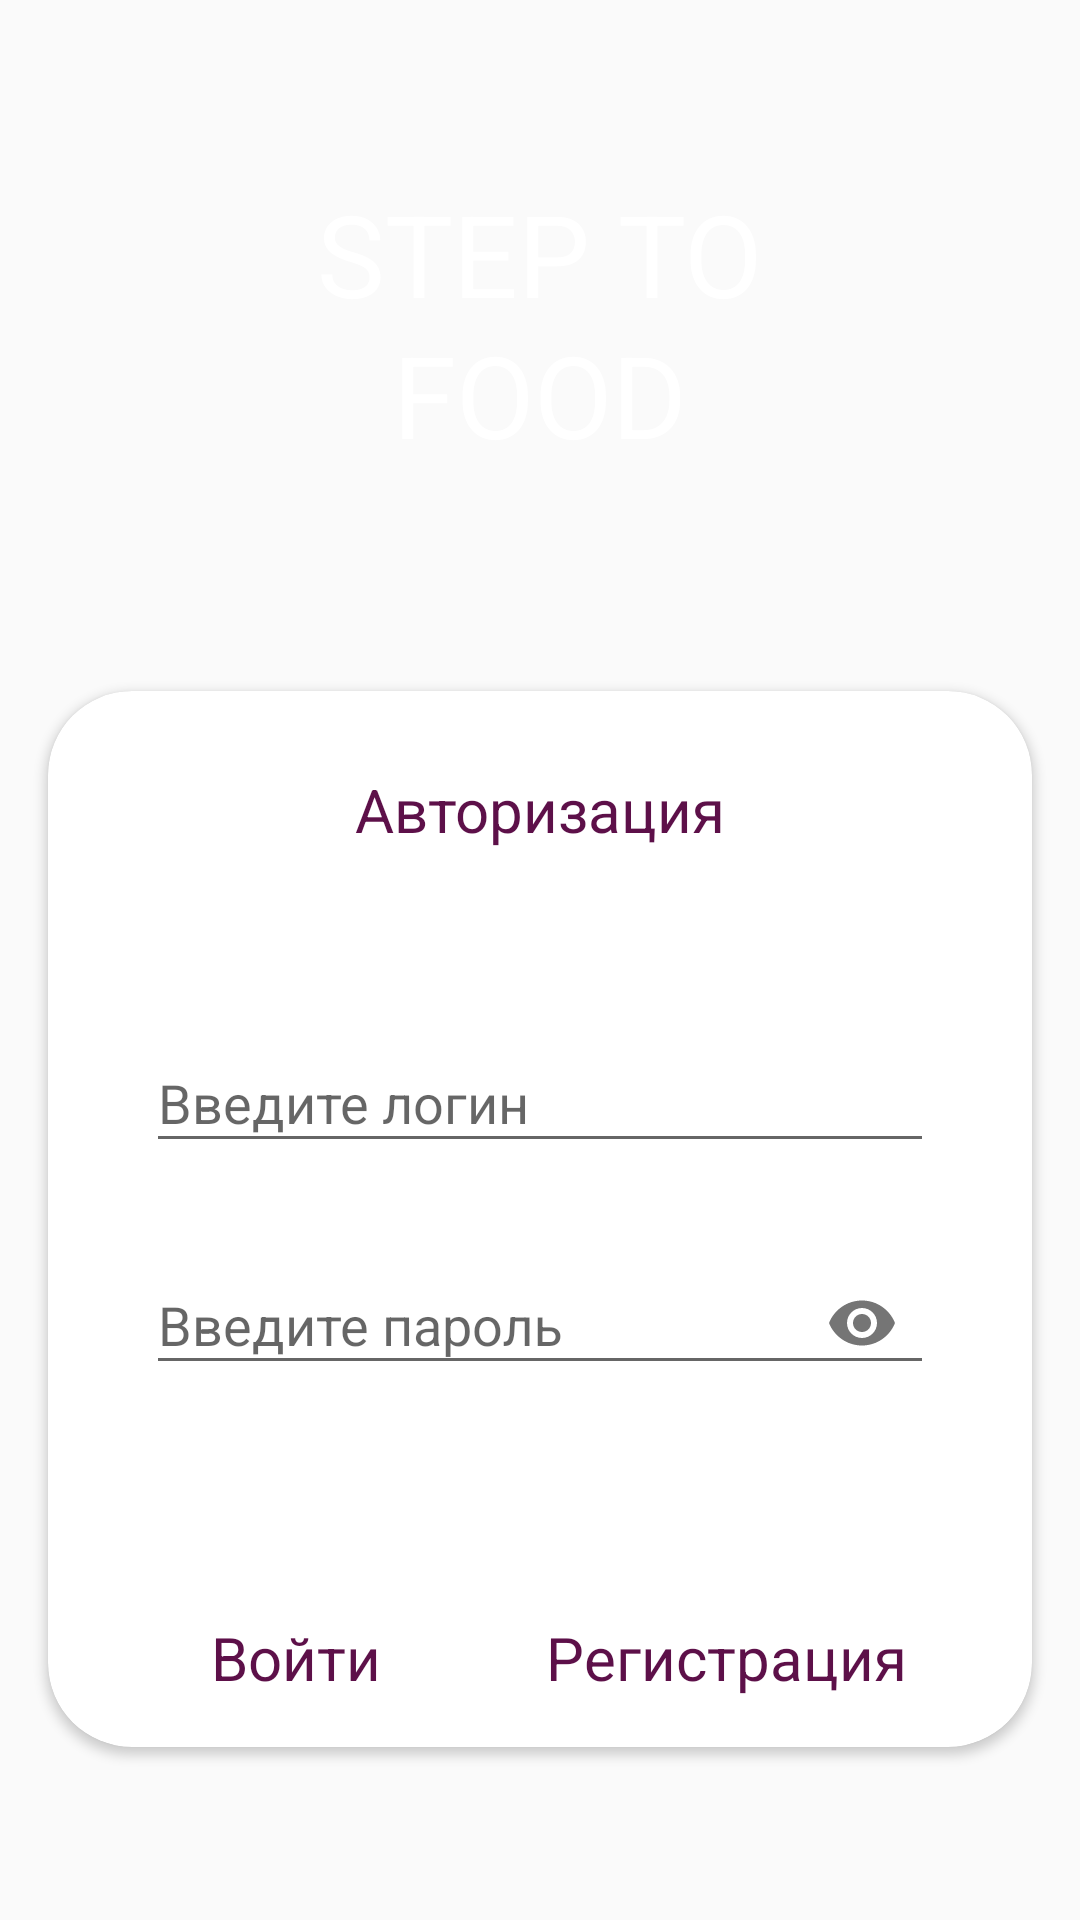

Reconstruct the res/layout file that produces this screen, plus the resources it refers to.
<!-- AndroidManifest.xml: activity theme AppTheme.TranslucentAnimLogin -->
<!-- res/layout/activity_login.xml -->
<?xml version="1.0" encoding="utf-8"?>
<android.support.constraint.ConstraintLayout xmlns:android="http://schemas.android.com/apk/res/android"
    xmlns:app="http://schemas.android.com/apk/res-auto"
    xmlns:tools="http://schemas.android.com/tools"
    android:layout_width="match_parent"
    android:layout_height="match_parent"
    tools:context=".ui.activity.LoginActivity">

    <include layout="@layout/item_background_login" />

    <android.support.v7.widget.CardView
        android:id="@+id/loginCardView"
        android:layout_width="match_parent"
        android:layout_height="0dp"
        android:layout_marginEnd="16dp"
        android:layout_marginStart="16dp"
        app:cardBackgroundColor="@color/white"
        app:cardCornerRadius="28dp"
        app:layout_constraintBottom_toBottomOf="parent"
        app:layout_constraintHeight_percent="0.55"
        app:layout_constraintTop_toTopOf="parent"
        app:layout_constraintVertical_bias="0.8">

        <android.support.constraint.ConstraintLayout
            android:layout_width="match_parent"
            android:layout_height="match_parent">

            <TextView
                android:id="@+id/authTextView"
                android:layout_width="wrap_content"
                android:layout_height="wrap_content"
                android:text="@string/auth"
                android:textColor="@color/colorPrimaryDark"
                android:textSize="20sp"
                app:layout_constraintBottom_toBottomOf="parent"
                app:layout_constraintHorizontal_bias="0.5"
                app:layout_constraintLeft_toLeftOf="parent"
                app:layout_constraintRight_toRightOf="parent"
                app:layout_constraintTop_toTopOf="parent"
                app:layout_constraintVertical_bias="0.08" />

            <android.support.design.widget.TextInputLayout
                android:id="@+id/nameInputText"
                android:layout_width="0dp"
                android:layout_height="wrap_content"
                android:transitionName="@string/transition_name_name"
                android:visibility="invisible"
                app:layout_constraintBottom_toBottomOf="parent"
                app:layout_constraintHorizontal_bias="0.5"
                app:layout_constraintLeft_toLeftOf="parent"
                app:layout_constraintRight_toRightOf="parent"
                app:layout_constraintTop_toTopOf="parent"
                app:layout_constraintVertical_bias="0.35"
                app:layout_constraintWidth_percent="0.8">

                <android.support.design.widget.TextInputEditText
                    android:layout_width="match_parent"
                    android:layout_height="wrap_content" />
            </android.support.design.widget.TextInputLayout>

            <android.support.design.widget.TextInputLayout
                android:id="@+id/loginTextView"
                android:layout_width="0dp"
                android:layout_height="wrap_content"
                android:transitionName="@string/transition_name_login"
                app:layout_constraintBottom_toBottomOf="parent"
                app:layout_constraintHorizontal_bias="0.5"
                app:layout_constraintLeft_toLeftOf="parent"
                app:layout_constraintRight_toRightOf="parent"
                app:layout_constraintTop_toTopOf="parent"
                app:layout_constraintVertical_bias="0.35"
                app:layout_constraintWidth_percent="0.8">

                <android.support.design.widget.TextInputEditText
                    android:layout_width="match_parent"
                    android:layout_height="wrap_content"
                    android:hint="@string/enter_login"
                    android:maxLines="1"
                    android:singleLine="true"
                    android:textColor="@color/colorPrimary" />
            </android.support.design.widget.TextInputLayout>

            <android.support.design.widget.TextInputLayout
                android:id="@+id/passTextView"
                android:layout_width="0dp"
                android:layout_height="wrap_content"
                android:transitionName="@string/transition_name_pass"
                app:layout_constraintBottom_toBottomOf="parent"
                app:layout_constraintHorizontal_bias="0.5"
                app:layout_constraintLeft_toLeftOf="parent"
                app:layout_constraintRight_toRightOf="parent"
                app:layout_constraintTop_toTopOf="parent"
                app:layout_constraintVertical_bias="0.6"
                app:layout_constraintWidth_percent="0.8"
                app:passwordToggleEnabled="true">

                <android.support.design.widget.TextInputEditText
                    android:layout_width="match_parent"
                    android:layout_height="wrap_content"
                    android:hint="@string/enter_pass"
                    android:inputType="textPassword"
                    android:maxLines="1"
                    android:singleLine="true"
                    android:textColor="@color/colorPrimary" />
            </android.support.design.widget.TextInputLayout>

            <TextView
                android:id="@+id/errorMsg"
                android:layout_width="wrap_content"
                android:layout_height="wrap_content"
                android:clickable="true"
                android:focusable="true"
                android:visibility="invisible"
                android:text="@string/error_login"
                android:textColor="@android:color/holo_red_dark"
                android:textSize="14sp"
                app:layout_constraintBottom_toBottomOf="parent"
                app:layout_constraintHorizontal_bias="0.5"
                app:layout_constraintLeft_toLeftOf="parent"
                app:layout_constraintRight_toRightOf="parent"
                app:layout_constraintTop_toTopOf="parent"
                app:layout_constraintVertical_bias="0.7" />

            <TextView
                android:id="@+id/buttonEnter"
                android:layout_width="wrap_content"
                android:layout_height="wrap_content"
                android:clickable="true"
                android:focusable="true"
                android:onClick="login"
                android:text="@string/enter"
                android:textColor="@color/button_text_color"
                android:textSize="20sp"
                app:layout_constraintBottom_toBottomOf="parent"
                app:layout_constraintHorizontal_bias="0.2"
                app:layout_constraintLeft_toLeftOf="parent"
                app:layout_constraintRight_toRightOf="parent"
                app:layout_constraintTop_toTopOf="parent"
                app:layout_constraintVertical_bias="0.95" />

            <TextView
                android:id="@+id/buttonRegistration"
                android:layout_width="wrap_content"
                android:layout_height="wrap_content"
                android:clickable="true"
                android:focusable="true"
                android:onClick="toRegistration"
                android:text="@string/registration"
                android:textColor="@color/button_text_color"
                android:textSize="20sp"
                app:layout_constraintBottom_toBottomOf="parent"
                app:layout_constraintHorizontal_bias="0.8"
                app:layout_constraintLeft_toLeftOf="parent"
                app:layout_constraintRight_toRightOf="parent"
                app:layout_constraintTop_toTopOf="parent"
                app:layout_constraintVertical_bias="0.95" />


        </android.support.constraint.ConstraintLayout>
    </android.support.v7.widget.CardView>

</android.support.constraint.ConstraintLayout>
<!-- res/layout/item_background_login.xml (included above) -->
<?xml version="1.0" encoding="utf-8"?>
<android.support.constraint.ConstraintLayout xmlns:android="http://schemas.android.com/apk/res/android"
    xmlns:app="http://schemas.android.com/apk/res-auto"
    android:layout_width="match_parent"
    android:layout_height="match_parent">

    <ImageView
        android:id="@+id/loginImageView"
        android:layout_width="match_parent"
        android:layout_height="0dp"
        android:contentDescription="@string/todo"
        android:scaleType="fitXY"
        app:layout_constraintHeight_percent="0.5"
        app:srcCompat="@drawable/login" />

    <TextView
        android:id="@+id/stepTextView"
        android:layout_width="wrap_content"
        android:layout_height="wrap_content"
        android:text="@string/step_to"
        android:textColor="@color/white"
        android:textSize="38sp"
        app:layout_constraintBottom_toBottomOf="parent"
        app:layout_constraintHorizontal_bias="0.5"
        app:layout_constraintLeft_toLeftOf="parent"
        app:layout_constraintRight_toRightOf="parent"
        app:layout_constraintTop_toTopOf="parent"
        app:layout_constraintVertical_bias="0.10" />

    <TextView
        android:id="@+id/foodTextView"
        android:layout_width="wrap_content"
        android:layout_height="wrap_content"
        android:text="@string/food"
        android:textColor="@color/white"
        android:textSize="38sp"
        app:layout_constraintBottom_toBottomOf="parent"
        app:layout_constraintHorizontal_bias="0.5"
        app:layout_constraintLeft_toLeftOf="parent"
        app:layout_constraintRight_toRightOf="parent"
        app:layout_constraintTop_toTopOf="parent"
        app:layout_constraintVertical_bias="0.18" />
</android.support.constraint.ConstraintLayout>
<!-- resources referenced by this layout -->
<resources>
  <color name="colorPrimary">#931873</color>
  <color name="colorPrimaryDark">#5D1049</color>
  <color name="white">#FFFFFF</color>
  <!-- drawable login: png bitmap (mipmap-xxhdpi, 990781 bytes) -->
  <string name="auth">Авторизация</string>
  <string name="enter">Войти</string>
  <string name="enter_login">Введите логин</string>
  <string name="enter_pass">Введите пароль</string>
  <string name="error_login">Логин или пароль введены неверно</string>
  <string name="food">FOOD</string>
  <string name="registration">Регистрация</string>
  <string name="step_to">STEP TO</string>
  <string name="todo">TODO</string>
  <string name="transition_name_login">transition:LOGIN</string>
  <string name="transition_name_name">transition:NAME</string>
  <string name="transition_name_pass">transition:PASS</string>
  <style name="AppTheme.TranslucentAnimLogin" parent="Theme.AppCompat.Light.DarkActionBar">
          
          <item name="colorPrimary">@color/colorPrimary</item>
          <item name="colorPrimaryDark">@color/colorPrimaryDark</item>
          <item name="colorAccent">@color/colorAccent</item>
          <item name="android:buttonStyle">@style/Button</item>
  
          <item name="android:windowTranslucentStatus">true</item>
          <item name="android:windowTranslucentNavigation">true</item>
          <item name="windowActionBar">false</item>
          <item name="windowNoTitle">true</item>
  
          <item name="android:windowContentTransitions">true</item>
          <item name="android:windowEnterTransition">@android:transition/no_transition</item>
          <item name="android:windowExitTransition">@android:transition/no_transition</item>
          <item name="android:windowAllowEnterTransitionOverlap">true</item>
          <item name="android:windowAllowReturnTransitionOverlap">true</item>
          <item name="android:windowSharedElementEnterTransition">@android:transition/move</item>
          <item name="android:windowSharedElementExitTransition">@android:transition/move</item>
      </style>
  <color name="colorAccent">#720D5D</color>
  <style name="Button" parent="Widget.AppCompat.Button">
          <item name="android:textAllCaps">false</item>
      </style>
</resources>
